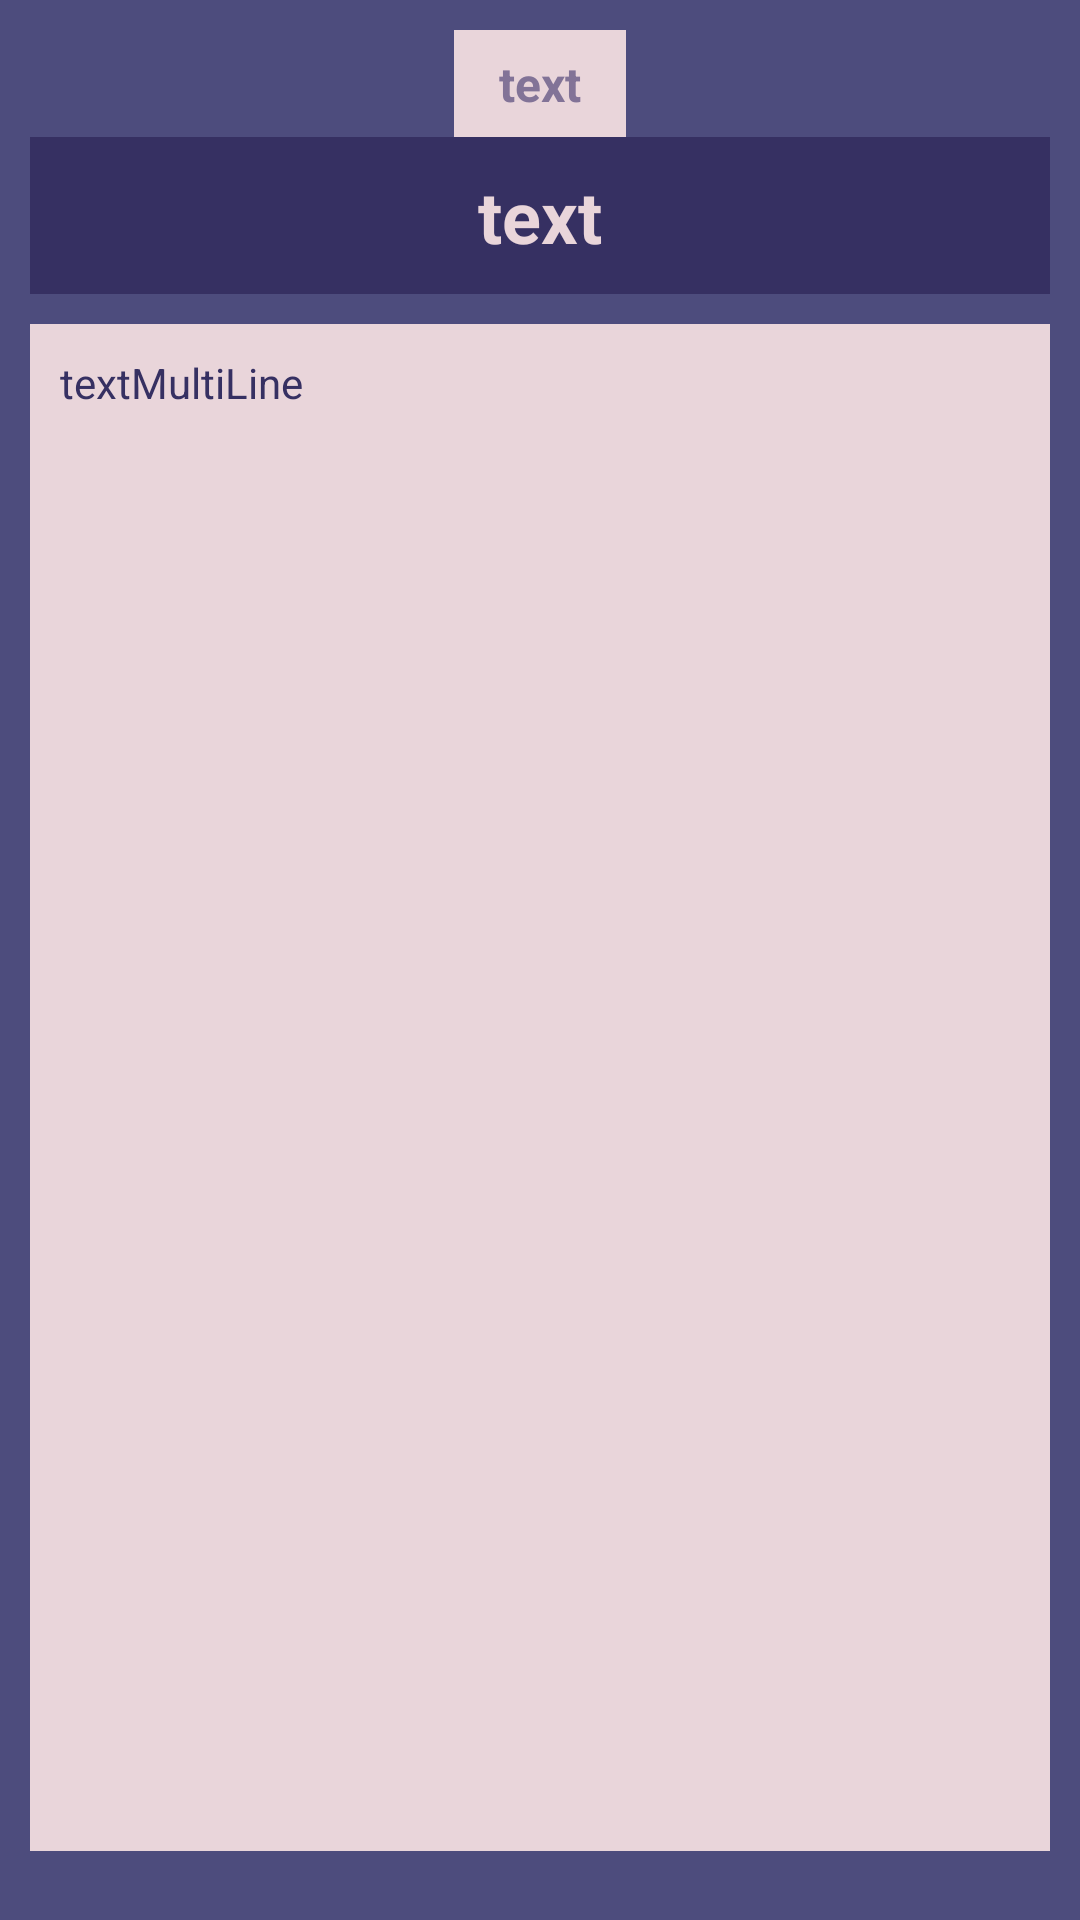

Write the Android layout XML for this screen, with the resource values it uses.
<!-- AndroidManifest.xml: application theme Theme.ProductivityApp -->
<!-- res/layout/activity_tdltask_screen.xml -->
<?xml version="1.0" encoding="utf-8"?>
<LinearLayout xmlns:android="http://schemas.android.com/apk/res/android"
    xmlns:app="http://schemas.android.com/apk/res-auto"
    xmlns:tools="http://schemas.android.com/tools"
    android:layout_width="match_parent"
    android:layout_height="match_parent"
    android:background="@color/dark_indigo"
    android:orientation="vertical"
    android:padding="10dp"
    tools:context=".TDLTaskScreen">

    <LinearLayout
        android:layout_width="wrap_content"
        android:layout_height="wrap_content"
        android:layout_gravity="center"
        android:orientation="horizontal">

        <TextView
            android:id="@+id/tvDate"
            android:layout_width="wrap_content"
            android:layout_height="wrap_content"
            android:layout_gravity="center"
            android:background="@color/light_purple"
            android:gravity="center"
            android:paddingLeft="15dp"
            android:paddingTop="7dp"
            android:paddingRight="15dp"
            android:paddingBottom="7dp"
            android:text="text"
            android:textColor="@color/purple"
            android:textSize="16sp"
            android:textStyle="bold" />

    </LinearLayout>

    <TextView
        android:id="@+id/tvTitle"
        android:layout_width="match_parent"
        android:layout_height="wrap_content"
        android:background="@color/dark_purple"
        android:gravity="center"
        android:padding="10dp"
        android:text="text"
        android:textColor="@color/light_purple"
        android:textSize="24sp"
        android:textStyle="bold" />

    <TextView
        android:id="@+id/tvDesc"
        android:layout_width="match_parent"
        android:layout_height="509dp"
        android:layout_marginTop="10dp"
        android:background="@color/light_purple"
        android:padding="10dp"
        android:text="textMultiLine"
        android:textColor="@color/dark_purple" />

</LinearLayout>
<!-- resources referenced by this layout -->
<resources>
  <color name="dark_indigo">#4D4C7D</color>
  <color name="dark_purple">#363062</color>
  <color name="light_purple">#E9D5DA</color>
  <color name="purple">#827397</color>
  <style name="Theme.ProductivityApp" parent="Theme.MaterialComponents.DayNight.DarkActionBar">
          
          <item name="colorPrimary">@color/dark_purple</item>
          <item name="colorPrimaryVariant">@color/dark_indigo</item>
          <item name="colorOnPrimary">@color/light_purple</item>
          
          <item name="colorSecondary">@color/teal_200</item>
          <item name="colorSecondaryVariant">@color/teal_700</item>
          <item name="colorOnSecondary">@color/black</item>
          
          <item name="android:statusBarColor" tools:targetApi="l">@color/dark_indigo</item>
          
      </style>
  <color name="teal_200">#FF03DAC5</color>
  <color name="teal_700">#FF018786</color>
  <color name="black">#FF000000</color>
</resources>
